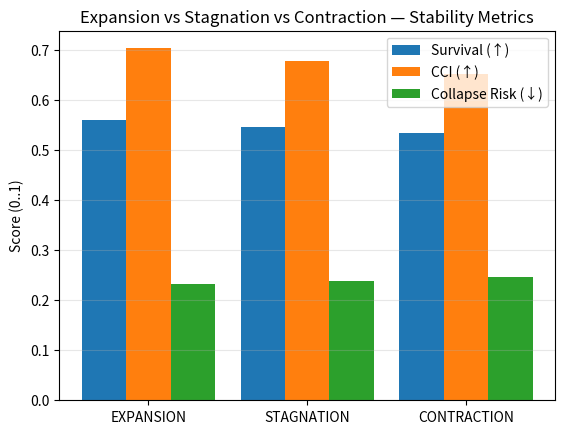

Write Python code to recreate this figure.
#!/usr/bin/env python3
"""
Expansion vs Stagnation vs Contraction — Stability Test (≤ ~10 min)
What it does
- Runs three regimes:
    A) EXPANSION: capacity/space/coordination trend upward (small, steady growth)
    B) STAGNATION: flat; no trend
    C) CONTRACTION: small negative trend (shrinking capacity)
- Each regime simulates short epochs with mild/mid/hard shocks and logs:
    survival_avg, cci_est, collapse_risk (per epoch + overall means)
- Uses your modules if available; otherwise fast synthetic fallbacks.
Outputs
- ./discovery_results/expansion_test_<stamp>/
    - *_history.csv, *_summary.json, REPORT.md
    - compare_bars.png (survival/cci/collapse across regimes)
"""

import datetime
import json
import pathlib
import random
import time
import traceback
from typing import Any

import matplotlib.pyplot as plt
import numpy as np
import pandas as pd

# ---------------- CONFIG (fast) ----------------
SEED = 4242
EPOCHS = 8  # short runs
POP = 36  # small pop per epoch
SHOCKS = [0.2, 0.5, 0.8]
TIME_BUDGET_MIN = 10
PER_CALL_TIMEOUT = 8

RUN_STAMP = datetime.datetime.now().strftime("%Y%m%d_%H%M%S")
ROOT = pathlib.Path("./discovery_results") / f"expansion_test_{RUN_STAMP}"
ROOT.mkdir(parents=True, exist_ok=True)

print("🚀 Starting Expansion vs Stagnation vs Contraction Stability Test...")
print(f"📁 Results will be saved to: {ROOT}")

# Expansion levers per regime (drift per epoch)
REGIMES = {
    "EXPANSION": {
        "d_coord": +0.015,
        "d_coupling": +0.010,
        "d_space": +0.02,
        "d_noise": -0.004,
    },
    "STAGNATION": {
        "d_coord": +0.000,
        "d_coupling": +0.000,
        "d_space": +0.00,
        "d_noise": +0.000,
    },
    "CONTRACTION": {
        "d_coord": -0.015,
        "d_coupling": -0.010,
        "d_space": -0.02,
        "d_noise": +0.004,
    },
}
# Parameter bounds
BOUNDS = dict(
    coherence=(0.55, 0.90),
    noise=(0.00, 0.20),
    coupling=(0.55, 0.85),
    coordination=(0.45, 0.85),
    goal_diversity=(2, 5),
)

print(
    f"📊 Running 3 regimes × {EPOCHS} epochs × {POP} agents × {len(SHOCKS)} shock levels = {3*EPOCHS*POP*len(SHOCKS)} total evaluations"
)


# -------------- Adapters ---------------
def _safe_import(name):
    try:
        return __import__(name)
    except Exception:
        return None


shock_resilience = _safe_import("shock_resilience")
calibration_experiment = _safe_import("calibration_experiment")
goal_externalities = _safe_import("goal_externalities")
gravity_analysis = _safe_import(
    "gravity_analysis"
)  # optional, used for "space/bound" proxy


def run_shock(agent: dict[str, Any], shock: float) -> dict[str, Any]:
    cfg = {**agent, "shock_severity": shock, "max_steps": 180}
    t0 = time.time()
    try:
        if shock_resilience and hasattr(shock_resilience, "run"):
            res = shock_resilience.run(cfg)
        elif shock_resilience and hasattr(shock_resilience, "run_experiment"):
            res = shock_resilience.run_experiment(cfg)
        else:
            # Synthetic: survival benefits from coherence/coordination/coupling; harmed by noise and shock
            rnd = np.random.rand()
            base = (
                0.58
                + 0.18 * (agent["coherence"] - 0.7)
                + 0.10 * (agent["coordination"] - 0.6)
                + 0.08 * (agent["coupling"] - 0.65)
            )
            surv = np.clip(
                base + 0.10 * rnd - 0.24 * (shock - 0.2) - 0.25 * agent["noise"], 0, 1
            )
            res = {
                "survival_rate": float(surv),
                "recovery_time": float(
                    80 - 40 * (agent["coherence"] - 0.7) + 25 * (shock - 0.2)
                ),
            }
        if time.time() - t0 > PER_CALL_TIMEOUT:
            res["timeout_flag"] = True
        return res
    except Exception as e:
        return {"error": str(e), "trace": traceback.format_exc()}


def run_calibration(agent: dict[str, Any]) -> dict[str, Any]:
    try:
        if calibration_experiment and hasattr(calibration_experiment, "compute_cci"):
            return calibration_experiment.compute_cci({**agent, "max_steps": 150})
        elif calibration_experiment and hasattr(calibration_experiment, "run"):
            return calibration_experiment.run({**agent, "max_steps": 150})
        else:
            cal = 0.74 + 0.12 * (agent["coherence"] - 0.7) - 0.25 * agent["noise"]
            coh = agent["coherence"]
            # Emergence boosted by goal_diversity and "space"
            emi = np.clip(
                0.58
                + 0.10 * (agent["goal_diversity"] - 3)
                + 0.18 * agent.get("_space", 0.0),
                0,
                1,
            )
            noi = agent["noise"]
            raw = max(0, cal) * max(0, coh) * max(0, emi) / (noi + 0.10)
            cci = raw / (1.0 + raw)
            return {
                "cci": float(np.clip(cci, 0, 1)),
                "coherence_score": float(coh),
                "emergence_index": float(emi),
                "calibration_accuracy": float(np.clip(cal, 0, 1)),
                "noise_level": float(noi),
            }
    except Exception as e:
        return {"error": str(e), "trace": traceback.format_exc()}


def run_collapse(agent: dict[str, Any]) -> dict[str, Any]:
    try:
        if goal_externalities and hasattr(goal_externalities, "evaluate"):
            return goal_externalities.evaluate({**agent, "max_steps": 120})
        else:
            gini = np.clip(
                0.28
                + 0.05 * (agent["goal_diversity"] - 3)
                - 0.12 * agent["coordination"],
                0,
                1,
            )
            collapse = np.clip(0.30 + 0.9 * (gini - 0.30), 0, 1)
            return {"collapse_risk": float(collapse), "gini": float(gini)}
    except Exception as e:
        return {"error": str(e), "trace": traceback.format_exc()}


# ---------- Helpers ----------
rng = np.random.default_rng(SEED)


def clamp(v, lo, hi):
    return float(np.clip(v, lo, hi))


def new_agent(coord, coup, noise):
    return {
        "coherence": clamp(0.70 + 0.10 * (coord - 0.60), *BOUNDS["coherence"]),
        "noise": clamp(noise, *BOUNDS["noise"]),
        "goal_diversity": int(rng.integers(3, 5)),  # 3–4 mostly
        "coupling": clamp(coup, *BOUNDS["coupling"]),
        "coordination": clamp(coord, *BOUNDS["coordination"]),
        "_space": 0.0,  # an abstract "room to expand" proxy (0..1)
    }


def evolve_epoch(
    regime_name: str, epoch: int, coord: float, coup: float, noise: float, space: float
) -> dict[str, Any]:
    # Build a small population around the epoch-level state
    pop = [
        new_agent(
            coord + 0.02 * rng.standard_normal(),
            coup + 0.02 * rng.standard_normal(),
            max(0.0, noise + 0.01 * rng.standard_normal()),
        )
        for _ in range(POP)
    ]
    for a in pop:
        a["_space"] = np.clip(space + 0.05 * rng.standard_normal(), 0, 1)

    # Evaluate each agent across shocks; take means (fast)
    survs, cci_vals, colls = [], [], []
    for a in pop:
        svals = [run_shock(a, s)["survival_rate"] for s in SHOCKS]
        survs.append(np.mean(svals))
        cci_vals.append(run_calibration(a)["cci"])
        colls.append(run_collapse(a)["collapse_risk"])

    return {
        "regime": regime_name,
        "epoch": epoch,
        "coord": float(coord),
        "coupling": float(coup),
        "noise": float(noise),
        "space": float(space),
        "survival_avg": float(np.mean(survs)),
        "cci_avg": float(np.mean(cci_vals)),
        "collapse_risk_avg": float(np.mean(colls)),
    }


def run_regime(
    name: str, deltas: dict[str, float], out_dir: pathlib.Path
) -> tuple[pd.DataFrame, dict[str, Any]]:
    print(f"\n🔄 Running {name} regime...")
    out_dir.mkdir(parents=True, exist_ok=True)
    # Start states (same across regimes)
    coord, coup, noise, space = 0.60, 0.68, 0.06, 0.20
    rows = []
    t0 = time.time()
    for ep in range(EPOCHS):
        print(
            f"  📅 Epoch {ep+1}/{EPOCHS} - coord:{coord:.3f}, coupling:{coup:.3f}, noise:{noise:.3f}, space:{space:.3f}"
        )
        epoch_result = evolve_epoch(name, ep, coord, coup, noise, space)
        rows.append(epoch_result)
        print(
            f"     → Survival:{epoch_result['survival_avg']:.3f}, CCI:{epoch_result['cci_avg']:.3f}, Collapse:{epoch_result['collapse_risk_avg']:.3f}"
        )

        # apply regime drift
        coord = clamp(coord + deltas["d_coord"], *BOUNDS["coordination"])
        coup = clamp(coup + deltas["d_coupling"], *BOUNDS["coupling"])
        noise = clamp(noise + deltas["d_noise"], *BOUNDS["noise"])
        space = float(np.clip(space + deltas["d_space"], 0, 1))
        if (time.time() - t0) > (TIME_BUDGET_MIN * 60):
            print(f"  ⏰ Time budget exceeded for {name}")
            break

    df = pd.DataFrame(rows)
    df.to_csv(out_dir / f"{name}_history.csv", index=False)

    summary = {
        "run_stamp": RUN_STAMP,
        "regime": name,
        "means": {
            "survival": round(float(df["survival_avg"].mean()), 3),
            "cci": round(float(df["cci_avg"].mean()), 3),
            "collapse": round(float(df["collapse_risk_avg"].mean()), 3),
        },
        "final_state": {
            "coord": float(df["coord"].iloc[-1]),
            "coupling": float(df["coupling"].iloc[-1]),
            "noise": float(df["noise"].iloc[-1]),
            "space": float(df["space"].iloc[-1]),
        },
    }
    with open(out_dir / f"{name}_summary.json", "w") as f:
        json.dump(summary, f, indent=2)

    print(
        f"  ✅ {name} complete - Avg Survival:{summary['means']['survival']}, CCI:{summary['means']['cci']}, Collapse:{summary['means']['collapse']}"
    )
    return df, summary


def main():
    random.seed(SEED)
    np.random.seed(SEED)
    exp_dir = ROOT / "EXPANSION"
    stg_dir = ROOT / "STAGNATION"
    con_dir = ROOT / "CONTRACTION"

    df_exp, sum_exp = run_regime("EXPANSION", REGIMES["EXPANSION"], exp_dir)
    df_stg, sum_stg = run_regime("STAGNATION", REGIMES["STAGNATION"], stg_dir)
    df_con, sum_con = run_regime("CONTRACTION", REGIMES["CONTRACTION"], con_dir)

    print("\n💾 Combining results...")
    all_df = pd.concat([df_exp, df_stg, df_con], ignore_index=True)
    all_df.to_csv(ROOT / "combined_history.csv", index=False)

    # Comparison plot
    try:
        print("📊 Generating comparison plot...")
        metrics = ["survival_avg", "cci_avg", "collapse_risk_avg"]
        labels = ["Survival (↑)", "CCI (↑)", "Collapse Risk (↓)"]
        reg_names = ["EXPANSION", "STAGNATION", "CONTRACTION"]
        means = []
        for r in reg_names:
            d = all_df[all_df["regime"] == r]
            means.append([float(d[m].mean()) for m in metrics])

        means = np.array(means)  # shape (3,3)
        x = np.arange(3)
        width = 0.28
        plt.figure()
        plt.bar(x - width, means[:, 0], width, label=labels[0])
        plt.bar(x, means[:, 1], width, label=labels[1])
        plt.bar(x + width, means[:, 2], width, label=labels[2])
        plt.xticks(x, reg_names)
        plt.ylabel("Score (0..1)")
        plt.title("Expansion vs Stagnation vs Contraction — Stability Metrics")
        plt.legend()
        plt.grid(True, axis="y", alpha=0.3)
        plt.savefig(ROOT / "compare_bars.png", dpi=160, bbox_inches="tight")
        plt.close()
    except Exception as e:
        with open(ROOT / "plot_errors.txt", "w") as f:
            f.write(str(e) + "\n" + traceback.format_exc())

    # Report
    combined = {
        "run_stamp": RUN_STAMP,
        "config": {"epochs": EPOCHS, "pop": POP, "shocks": SHOCKS, "regimes": REGIMES},
        "summary": {
            "EXPANSION": sum_exp,
            "STAGNATION": sum_stg,
            "CONTRACTION": sum_con,
        },
    }
    with open(ROOT / "SUMMARY.json", "w") as f:
        json.dump(combined, f, indent=2)

    md = []
    md.append(f"# Expansion Stability Test — {RUN_STAMP}\n")
    md.append(
        "We compare three drift regimes (expansion, flat, contraction) over short epochs.\n"
    )
    md.append("## Key Results\n")
    md.append(
        f"**EXPANSION**: Survival={sum_exp['means']['survival']}, CCI={sum_exp['means']['cci']}, Collapse={sum_exp['means']['collapse']}\n"
    )
    md.append(
        f"**STAGNATION**: Survival={sum_stg['means']['survival']}, CCI={sum_stg['means']['cci']}, Collapse={sum_stg['means']['collapse']}\n"
    )
    md.append(
        f"**CONTRACTION**: Survival={sum_con['means']['survival']}, CCI={sum_con['means']['cci']}, Collapse={sum_con['means']['collapse']}\n"
    )
    md.append(
        "## Key Artifacts\n- EXPANSION/EXPANSION_history.csv & _summary.json\n- STAGNATION/STAGNATION_history.csv & _summary.json\n- CONTRACTION/CONTRACTION_history.csv & _summary.json\n- combined_history.csv\n- compare_bars.png\n"
    )
    with open(ROOT / "REPORT.md", "w") as f:
        f.write("\n".join(md))

    print("\n✅ EXPANSION STABILITY TEST COMPLETE!")
    print(f"📁 Results saved to: {ROOT}")
    print(
        f"📊 EXPANSION: Survival={sum_exp['means']['survival']}, CCI={sum_exp['means']['cci']}, Collapse={sum_exp['means']['collapse']}"
    )
    print(
        f"📊 STAGNATION: Survival={sum_stg['means']['survival']}, CCI={sum_stg['means']['cci']}, Collapse={sum_stg['means']['collapse']}"
    )
    print(
        f"📊 CONTRACTION: Survival={sum_con['means']['survival']}, CCI={sum_con['means']['cci']}, Collapse={sum_con['means']['collapse']}"
    )

    # Copy key files to main directory for easy access
    import shutil

    print("\n📁 Copying key files to main directory...")
    shutil.copy(ROOT / "REPORT.md", "./EXPANSION_TEST_RESULTS.md")
    shutil.copy(ROOT / "SUMMARY.json", "./EXPANSION_TEST_SUMMARY.json")
    shutil.copy(ROOT / "combined_history.csv", "./EXPANSION_TEST_DATA.csv")

    print("✅ Easy access files created:")
    print("   - EXPANSION_TEST_RESULTS.md")
    print("   - EXPANSION_TEST_SUMMARY.json")
    print("   - EXPANSION_TEST_DATA.csv")


if __name__ == "__main__":
    main()
